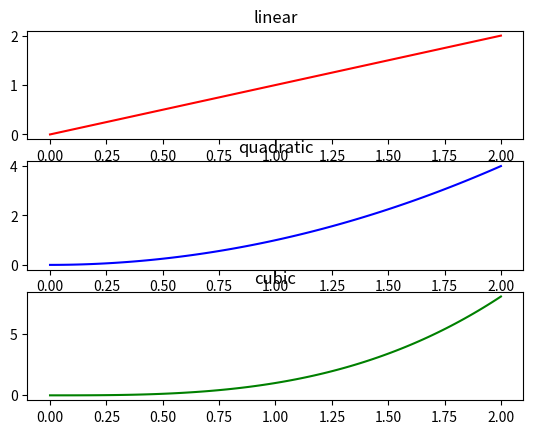

The script that saved this image:
import matplotlib.pyplot as plt
import numpy as np
'''
#1)
x = [1,2,3,4]
y = [1,4,9,16]
plt.axis([0,6,0,20]) #x ekseni 0'dan 6'ya, y ekseni 0'dan 20'ye
plt.plot(x,y, color="orange", linewidth=6)
plt.title("BAŞLIK")
plt.xlabel("x başlığı")
plt.ylabel("y başlığı")
'''
'''
#2)
x = np.linspace(0,2,100)
plt.plot(x, x, label="linear", color="red")
plt.plot(x, x**2, label="quardatic", color="blue")
plt.plot(x, x**3, label="cubic", color="green")

plt.xlabel("x label")
plt.ylabel("y label")

plt.title("TİTLE")
plt.legend()
'''
#3
x = np.linspace(0,2,100)

fig,axs = plt.subplots(3)
axs[0].plot(x, x, color="red")
axs[0].set_title("linear")

axs[1].plot(x, x**2, color="blue")
axs[1].set_title("quadratic")

axs[2].plot(x, x**3, color="green")
axs[2].set_title("cubic")
plt.show()